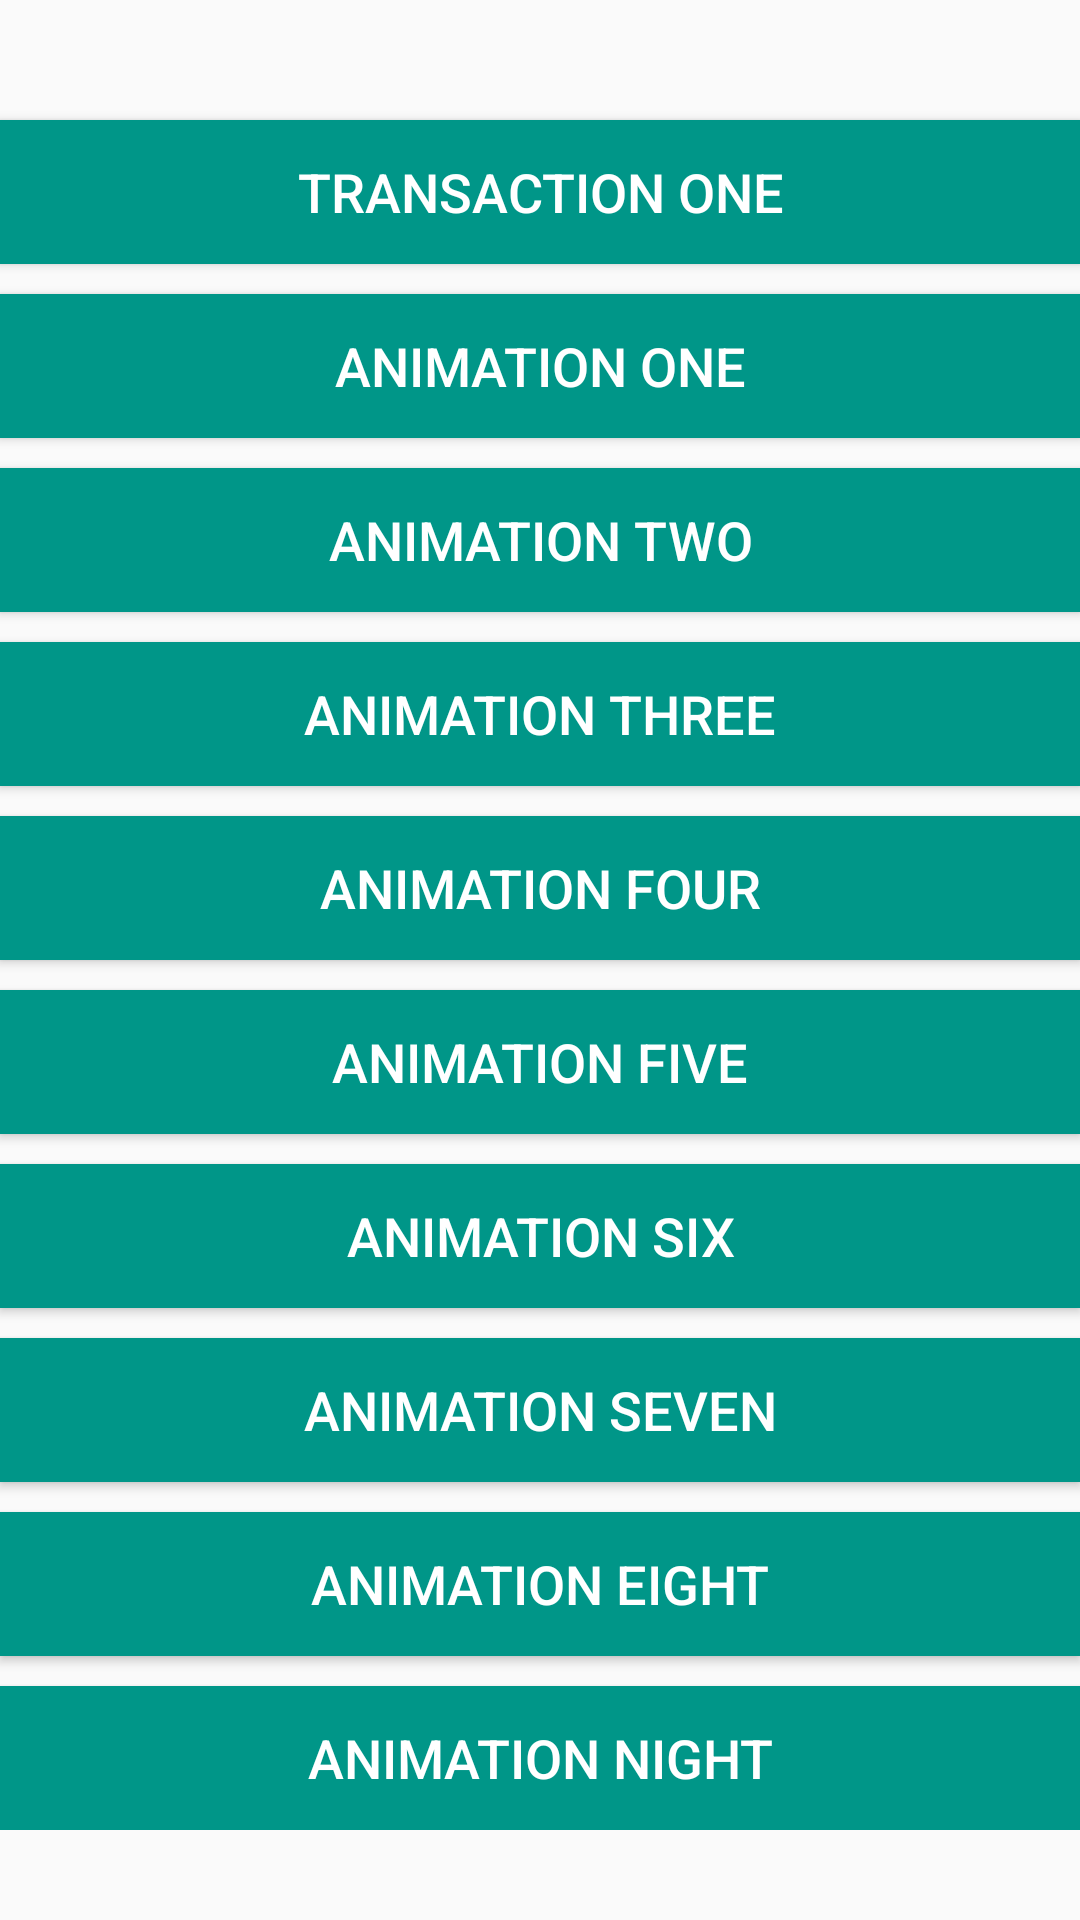

Produce the Android XML layout that renders to this screen, including the resource entries it uses.
<!-- AndroidManifest.xml: activity theme Theme.TransactionAnimDemo -->
<!-- res/layout/activity_main.xml -->
<?xml version="1.0" encoding="utf-8"?>
<ScrollView
    xmlns:android="http://schemas.android.com/apk/res/android"
    xmlns:app="http://schemas.android.com/apk/res-auto"
    android:layout_width="match_parent"
    android:layout_height="match_parent">

    <LinearLayout
        android:layout_width="match_parent"
        android:layout_height="match_parent"
        android:gravity="center"
        android:orientation="vertical"
        android:id="@+id/root">

        <Button
            android:layout_width="match_parent"
            android:layout_height="wrap_content"
            app:layout_constraintTop_toTopOf="parent"
            android:layout_marginTop="40dp"
            android:background="#009688"
            android:textColor="#ffffff"
            android:textSize="18sp"
            android:text="Transaction one"
            android:onClick="onTransactionClickOne"/>













        <Button
            android:layout_width="match_parent"
            android:layout_height="wrap_content"
            app:layout_constraintTop_toTopOf="parent"
            android:layout_marginTop="10dp"
            android:background="#009688"
            android:textColor="#ffffff"
            android:textSize="18sp"
            android:text="Animation one"
            android:onClick="onAnimationClickOne"/>

        <Button
            android:layout_width="match_parent"
            android:layout_height="wrap_content"
            app:layout_constraintTop_toTopOf="parent"
            android:layout_marginTop="10dp"
            android:background="#009688"
            android:textColor="#ffffff"
            android:textSize="18sp"
            android:text="Animation two"
            android:onClick="onAnimationClickTwo"/>

        <Button
            android:layout_width="match_parent"
            android:layout_height="wrap_content"
            app:layout_constraintTop_toTopOf="parent"
            android:layout_marginTop="10dp"
            android:background="#009688"
            android:textColor="#ffffff"
            android:textSize="18sp"
            android:text="Animation Three"
            android:onClick="onAnimationClickThree"/>

        <Button
            android:layout_width="match_parent"
            android:layout_height="wrap_content"
            app:layout_constraintTop_toTopOf="parent"
            android:layout_marginTop="10dp"
            android:background="#009688"
            android:textColor="#ffffff"
            android:textSize="18sp"
            android:text="Animation Four"
            android:onClick="onAnimationClickFour"/>

        <Button
            android:layout_width="match_parent"
            android:layout_height="wrap_content"
            app:layout_constraintTop_toTopOf="parent"
            android:layout_marginTop="10dp"
            android:background="#009688"
            android:textColor="#ffffff"
            android:textSize="18sp"
            android:text="Animation Five"
            android:onClick="onAnimationClickFive"/>

        <Button
            android:layout_width="match_parent"
            android:layout_height="wrap_content"
            app:layout_constraintTop_toTopOf="parent"
            android:layout_marginTop="10dp"
            android:background="#009688"
            android:textColor="#ffffff"
            android:textSize="18sp"
            android:text="Animation Six"
            android:onClick="onAnimationClickSix"/>

        <Button
            android:layout_width="match_parent"
            android:layout_height="wrap_content"
            app:layout_constraintTop_toTopOf="parent"
            android:layout_marginTop="10dp"
            android:background="#009688"
            android:textColor="#ffffff"
            android:textSize="18sp"
            android:text="Animation Seven"
            android:onClick="onAnimationClickSeven"/>

        <Button
            android:layout_width="match_parent"
            android:layout_height="wrap_content"
            app:layout_constraintTop_toTopOf="parent"
            android:layout_marginTop="10dp"
            android:background="#009688"
            android:textColor="#ffffff"
            android:textSize="18sp"
            android:text="Animation Eight"
            android:onClick="onAnimationEightClick"/>

        <Button
            android:layout_width="match_parent"
            android:layout_height="wrap_content"
            app:layout_constraintTop_toTopOf="parent"
            android:layout_marginTop="10dp"
            android:background="#009688"
            android:textColor="#ffffff"
            android:textSize="18sp"
            android:text="Animation Night"
            android:onClick="onAnimationNightClick"/>
    </LinearLayout>
</ScrollView>
<!-- resources referenced by this layout -->
<resources>
  <style name="Theme.TransactionAnimDemo" parent="Theme.AppCompat.Light.NoActionBar" />
</resources>
